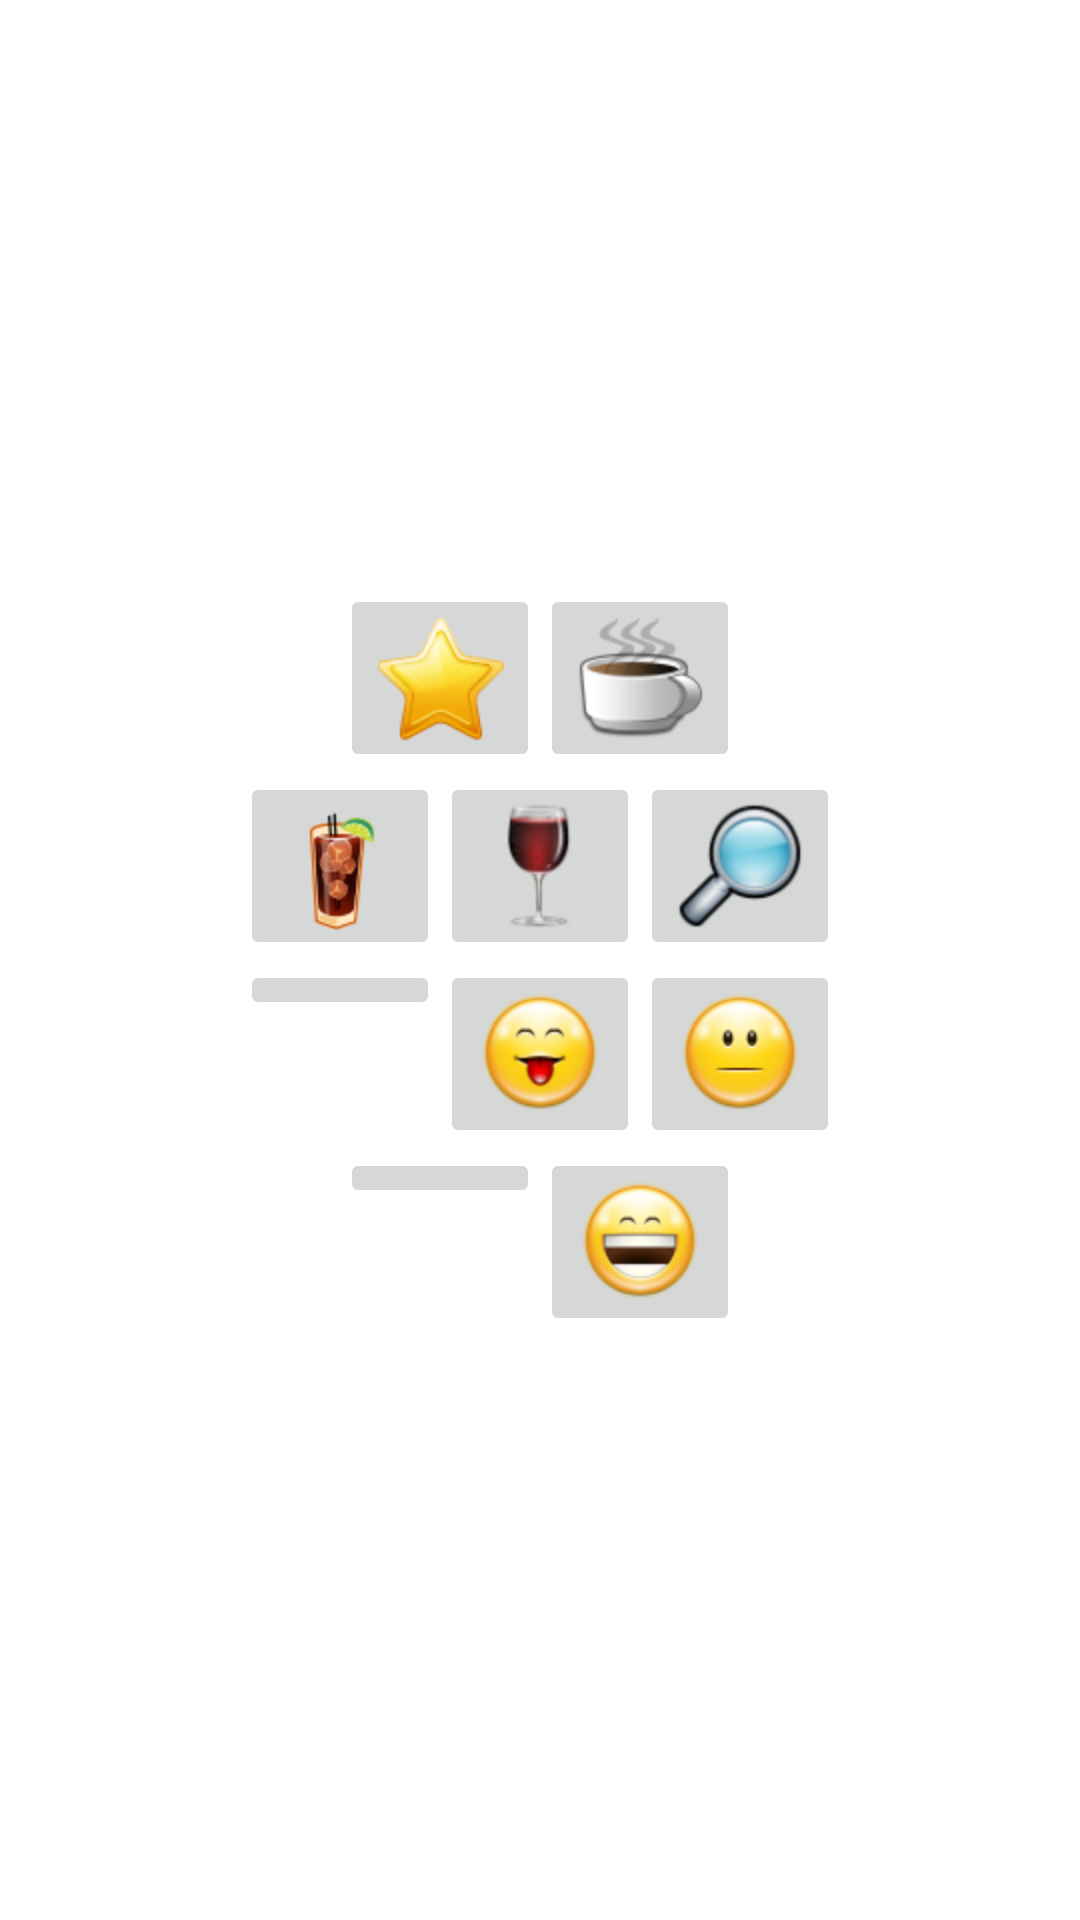

This screen was rendered from an Android layout file. Write that file and the resources it references.
<!-- AndroidManifest.xml: fallback theme Theme.MaterialComponents.DayNight.NoActionBar -->
<!-- res/layout/smileys.xml -->
<?xml version="1.0" encoding="utf-8"?>
<LinearLayout xmlns:android="http://schemas.android.com/apk/res/android"
    android:layout_width="wrap_content"
    android:layout_height="wrap_content"
    android:gravity="center"
    android:layout_gravity="center"
    android:layout_margin="5dip"
    >
    <TableLayout xmlns:android="http://schemas.android.com/apk/res/android"
        android:layout_width="wrap_content"
        android:layout_height="wrap_content" >
        <TableRow            
            android:layout_width="wrap_content"
            android:layout_height="wrap_content"
            android:gravity="center_horizontal"  >
            <ImageButton
                android:id="@+id/ibStar"
                android:layout_width="wrap_content"
                android:layout_height="wrap_content"
                android:src="@drawable/ico_star" />
            <ImageButton
                android:id="@+id/ibCoffee"
                android:layout_width="wrap_content"
                android:layout_height="wrap_content"
                android:src="@drawable/ico_cafe" />
        </TableRow>
        <TableRow            
            android:layout_width="wrap_content"
            android:layout_height="wrap_content"
            >
            <ImageButton
                android:id="@+id/ibDrink"
                android:layout_width="wrap_content"
                android:layout_height="wrap_content"
                android:src="@drawable/ico_drink" />
            <ImageButton
                android:id="@+id/ibWine"
                android:layout_width="wrap_content"
                android:layout_height="wrap_content"
                android:src="@drawable/ico_wine" />
            <ImageButton
                android:id="@+id/ibSearch"
                android:layout_width="wrap_content"
                android:layout_height="wrap_content"
                android:src="@drawable/ico_search" />
        </TableRow>
        
        <TableRow            
            android:layout_width="wrap_content"
            android:layout_height="wrap_content" >
            <ImageButton
                android:id="@+id/ibSmileHappy"
                android:layout_width="wrap_content"
                android:layout_height="wrap_content"
                android:src="@drawable/ico_smile_happy" />
            <ImageButton
                android:id="@+id/ibSmileLick"
                android:layout_width="wrap_content"
                android:layout_height="wrap_content"
                android:src="@drawable/ico_smile_lick" />
            <ImageButton
                android:id="@+id/ibSmileNeutral"
                android:layout_width="wrap_content"
                android:layout_height="wrap_content"
                android:src="@drawable/ico_smile_neutral" />
        </TableRow>
        <TableRow            
            android:layout_width="wrap_content"
            android:layout_height="wrap_content"
            android:gravity="center_horizontal" >
            <ImageButton
                android:id="@+id/ibSmileUnhappy"
                android:layout_width="wrap_content"
                android:layout_height="wrap_content"
                android:src="@drawable/ico_smile_unhappy" />
            <ImageButton
                android:id="@+id/ibSmileVeryHappy"
                android:layout_width="wrap_content"
                android:layout_height="wrap_content"
                android:src="@drawable/ico_smile_veryhappy" />
        </TableRow>
    </TableLayout>

</LinearLayout>
<!-- resources referenced by this layout -->
<resources>
  <!-- drawable ico_cafe: png bitmap (drawable-hdpi, 5169 bytes) -->
  <!-- drawable ico_drink: png bitmap (drawable-hdpi, 4895 bytes) -->
  <!-- drawable ico_search: png bitmap (drawable-hdpi, 6732 bytes) -->
  <!-- drawable ico_smile_lick: png bitmap (drawable-hdpi, 6950 bytes) -->
  <!-- drawable ico_smile_neutral: png bitmap (drawable-hdpi, 6379 bytes) -->
  <!-- drawable ico_smile_veryhappy: png bitmap (drawable-hdpi, 6945 bytes) -->
  <!-- drawable ico_star: png bitmap (drawable-hdpi, 7435 bytes) -->
  <!-- drawable ico_wine: png bitmap (drawable-hdpi, 4562 bytes) -->
</resources>
